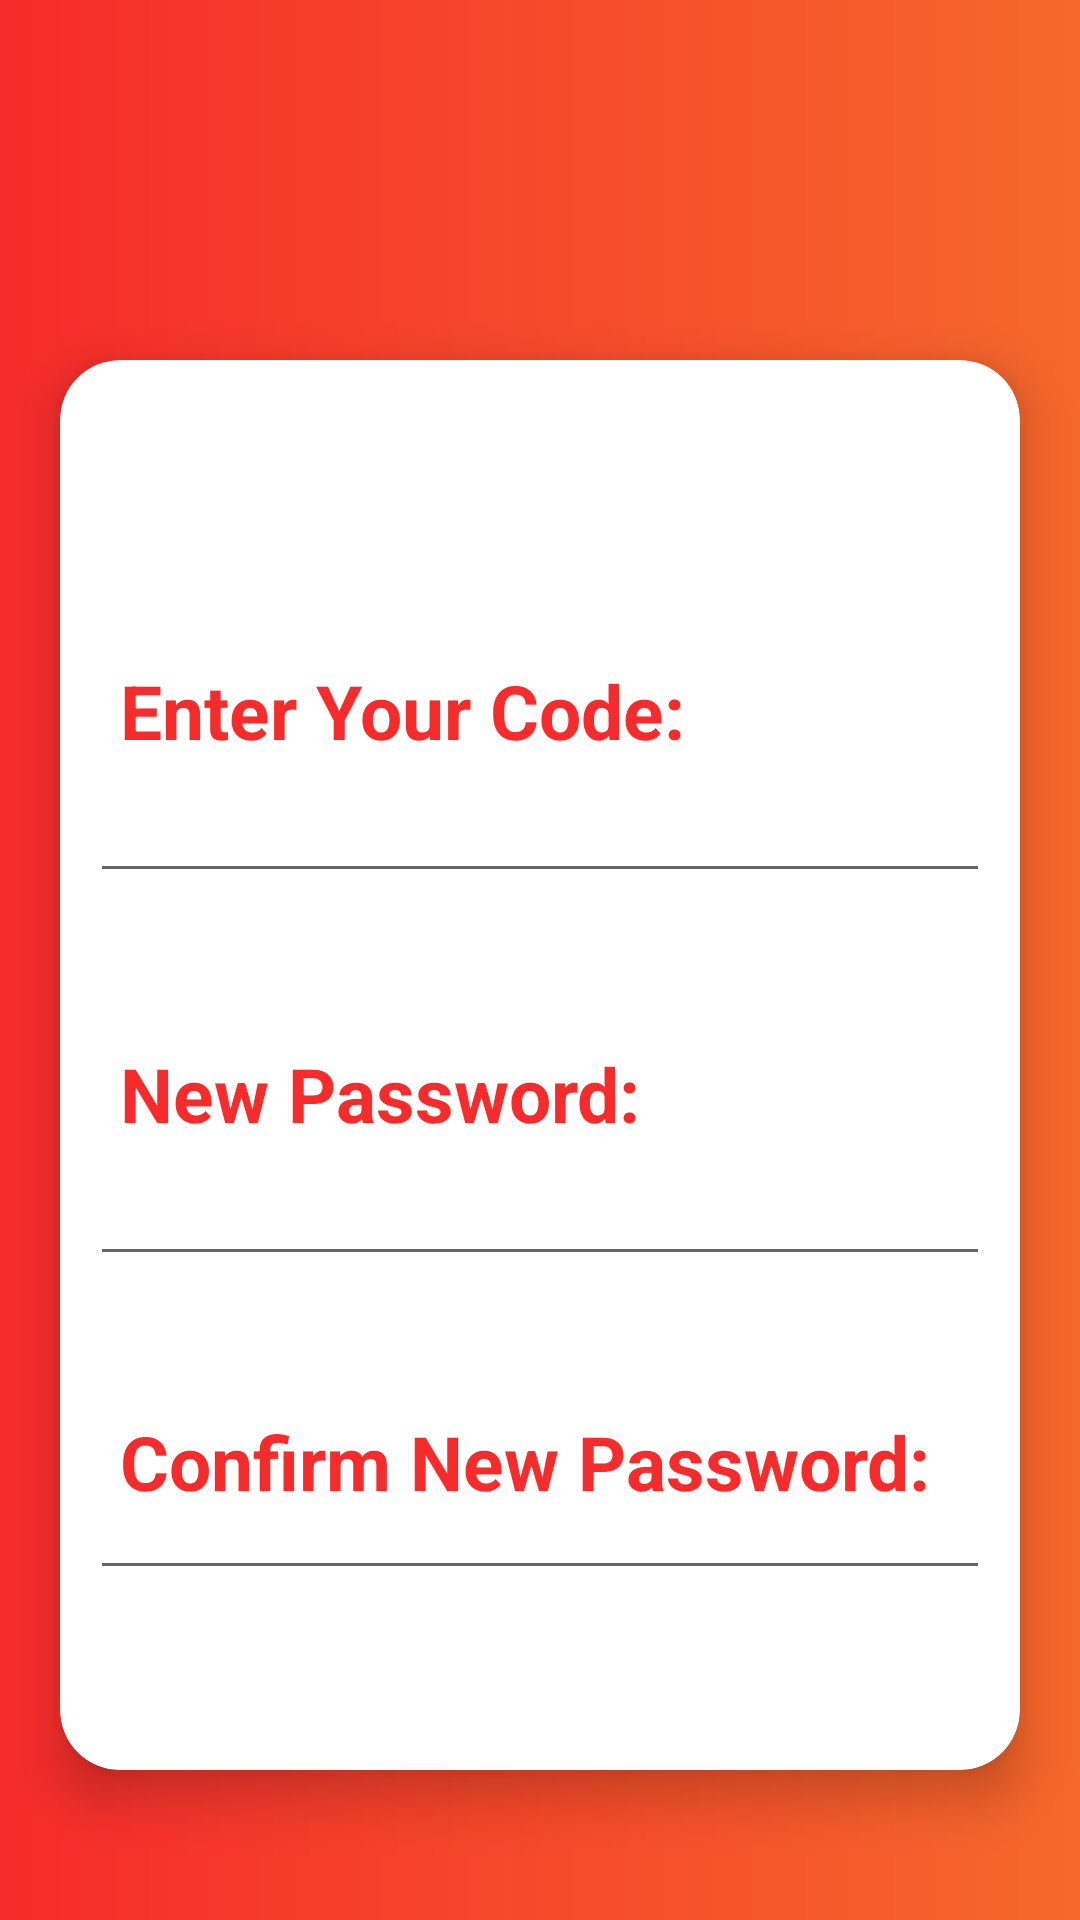

Reconstruct the res/layout file that produces this screen, plus the resources it refers to.
<!-- AndroidManifest.xml: application theme AppTheme -->
<!-- res/layout/activity_forget_password.xml -->
<?xml version="1.0" encoding="utf-8"?>
<RelativeLayout
    xmlns:android="http://schemas.android.com/apk/res/android"
    xmlns:app="http://schemas.android.com/apk/res-auto"
    xmlns:tools="http://schemas.android.com/tools"
    android:layout_width="match_parent"
    android:layout_height="match_parent"
    android:background="@drawable/buttons"
    tools:context=".ForgetPasswordActivity">

    <androidx.appcompat.widget.Toolbar
        android:id="@+id/tool"
        android:layout_width="match_parent"
        android:layout_height="wrap_content"
        android:background="@color/transparent"
        />
    <androidx.cardview.widget.CardView
        android:layout_width="match_parent"
        android:layout_height="600dp"
        app:cardCornerRadius="20dp"
        app:cardElevation="10dp"
        android:layout_marginTop="120dp"
        android:layout_marginLeft="20dp"
        android:layout_marginRight="20dp"
        android:layout_marginBottom="50dp"
        >
        <LinearLayout
            android:layout_width="match_parent"
            android:layout_height="match_parent"
            android:orientation="vertical"
            >
            <TextView
                android:layout_width="wrap_content"
                android:layout_height="wrap_content"
                android:text="Enter Your Code: "
                android:textStyle="bold"
                android:textSize="25dp"
                android:textColor="#F62B2B"
                android:layout_marginTop="100dp"
                android:layout_marginStart="20dp"
                />
            <EditText
                android:id="@+id/code"
                android:layout_width="300dp"
                android:layout_height="wrap_content"
                android:textSize="20dp"
                android:layout_marginBottom="10dp"
                android:layout_marginLeft="10dp"
                />
            <TextView
                android:layout_width="wrap_content"
                android:layout_height="wrap_content"
                android:text="New Password: "
                android:textStyle="bold"
                android:textSize="25dp"
                android:textColor="#F62B2B"
                android:layout_marginTop="40dp"
                android:layout_marginStart="20dp"
                />
            <EditText
                android:id="@+id/newPassword"
                android:layout_width="300dp"
                android:layout_height="wrap_content"
                android:textSize="20dp"
                android:layout_marginBottom="40dp"
                android:layout_marginLeft="10dp"
                android:inputType = "textPassword"
                />
            <TextView
                android:layout_width="wrap_content"
                android:layout_height="wrap_content"
                android:text="Confirm New Password: "
                android:textStyle="bold"
                android:textSize="25dp"
                android:textColor="#F62B2B"
                android:layout_marginTop="5dp"
                android:layout_marginStart="20dp"
                />
            <EditText
                android:id="@+id/newPassword2"
                android:layout_width="300dp"
                android:layout_height="wrap_content"
                android:textSize="20dp"
                android:layout_marginBottom="60dp"
                android:layout_marginLeft="10dp"
                android:inputType = "textPassword"
                />

            <com.balysv.materialripple.MaterialRippleLayout
                android:id="@+id/log"
                android:layout_width="200dp"
                android:layout_height="70dp"
                android:layout_gravity="center"
                style="@style/RipplePink">
                <Button
                    android:layout_width="200dp"
                    android:layout_height="70dp"
                    android:background="@drawable/buttons2"
                    android:text="Login"
                    android:textStyle="bold"
                    android:textColor="#F62B2B"
                    />
            </com.balysv.materialripple.MaterialRippleLayout>
        </LinearLayout>
    </androidx.cardview.widget.CardView>
</RelativeLayout>
<!-- resources referenced by this layout -->
<resources>
  <!-- drawable buttons (drawable) -->
  <?xml version="1.0" encoding="utf-8"?>
  <shape xmlns:android="http://schemas.android.com/apk/res/android" android:shape="rectangle">
      <gradient android:startColor="#F62B2B" android:endColor="#F6682B" android:type="linear"></gradient>
  
  </shape>
  <!-- drawable buttons2 (drawable) -->
  <?xml version="1.0" encoding="utf-8"?>
  <selector>
      <item>
      <shape xmlns:android="http://schemas.android.com/apk/res/android" android:shape="rectangle">
          <stroke android:color="#F62B2B" android:width="3dp"/>
           <corners android:radius="30dp"/>
      </shape>
  </item>
  </selector>
  <style name="RipplePink">
          <item name="mrl_rippleOverlay">true</item>
          <item name="mrl_rippleColor">#F62B2B</item>
          <item name="mrl_rippleAlpha">0.4</item>
      </style>
  <style name="AppTheme" parent="Theme.AppCompat.Light.NoActionBar">
          
          <item name="colorPrimary">@color/colorPrimary</item>
          <item name="colorPrimaryDark">@color/colorPrimaryDark</item>
          <item name="colorAccent">@color/colorAccent</item>
      </style>
  <!-- not gathered from this repository: default colours our renderer supplied (Android Studio template values) -->
  <color name="colorPrimary">#FF6200EE</color>
  <color name="colorPrimaryDark">#FF3700B3</color>
  <color name="colorAccent">#FF03DAC5</color>
</resources>
